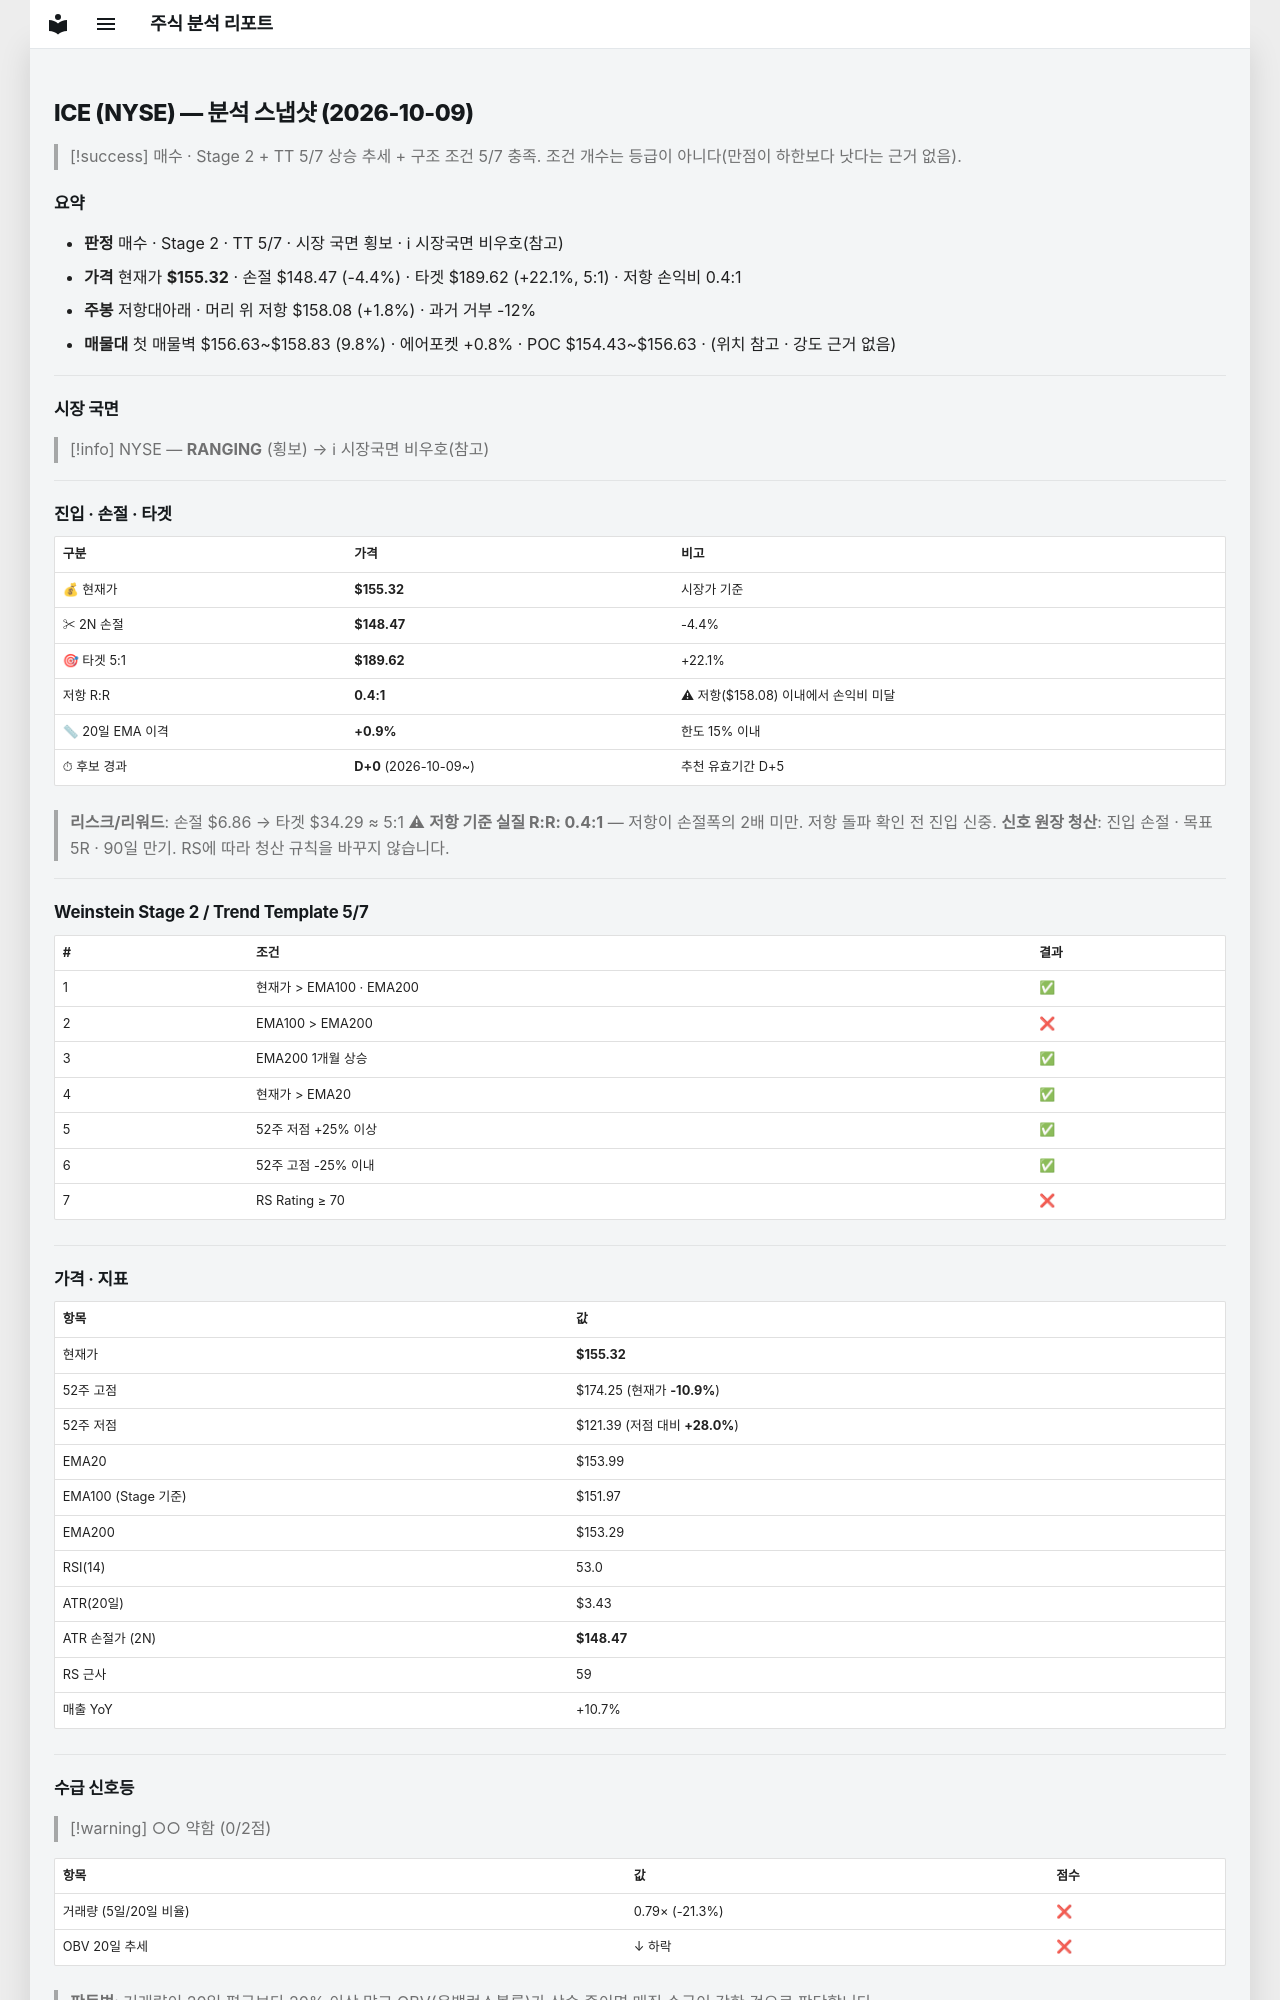

repository: soloandco/stock-reports · page: snapshots/ICE-2026-10-09/index.html · generator: mkdocs

---
type: analysis-snapshot
title: ICE 분석 스냅샷
ticker: ICE
market: NYSE
created: 2026-10-09
updated: 2026-10-09
bar-date: 2026-10-08
verdict: 매수관찰
real-rr: 0.40
sma50-gap-pct: 0.9
candidate-days: 0
candidate-since: 2026-10-09
weekly-position: 저항대아래
weekly-overhead-price: 158.08
weekly-overhead-pct: 1.8
stage: 2
trend-template-score: 5
tt-max: 7
ma-set: ema-20-100-200
price: 155.3249969482422
stop-price: 148.46647999977057
market-regime: RANGING
supply-demand-score: 0/2
supply-demand-label: 약함
status: tracking
tags:
  - stock-agent
  - watchlist
  - ICE
  - analysis
related:
  - "[[analysis-template]]"
---

# ICE (NYSE) — 분석 스냅샷 (2026-10-09)

> [!success] 매수 · Stage 2 + TT 5/7
> 상승 추세 + 구조 조건 5/7 충족. 조건 개수는 등급이 아니다(만점이 하한보다 낫다는 근거 없음).

## 요약

- **판정** 매수 · Stage 2 · TT 5/7 · 시장 국면 횡보 · ℹ 시장국면 비우호(참고)
- **가격** 현재가 **$155.32** · 손절 $148.47 (-4.4%) · 타겟 $189.62 (+22.1%, 5:1) · 저항 손익비 0.4:1
- **주봉** 저항대아래 · 머리 위 저항 $158.08 (+1.8%) · 과거 거부 -12%
- **매물대** 첫 매물벽 $156.63~$158.83 (9.8%) · 에어포켓 +0.8% · POC $154.43~$156.63 · (위치 참고 · 강도 근거 없음)

---

## 시장 국면

> [!info] NYSE — **RANGING** (횡보) → ℹ 시장국면 비우호(참고)

---

## 진입 · 손절 · 타겟

| 구분 | 가격 | 비고 |
|------|------|------|
| 💰 현재가 | **$155.32** | 시장가 기준 |
| ✂ 2N 손절 | **$148.47** | -4.4% |
| 🎯 타겟 5:1 | **$189.62** | +22.1% |
| 저항 R:R | **0.4:1** | ⚠ 저항($158.08) 이내에서 손익비 미달 |
| 📏 20일 EMA 이격 | **+0.9%** | 한도 15% 이내 |
| ⏱ 후보 경과 | **D+0** (2026-10-09~) | 추천 유효기간 D+5 |

> **리스크/리워드**: 손절 $6.86 → 타겟 $34.29 ≈ 5:1
> ⚠ **저항 기준 실질 R:R: 0.4:1** — 저항이 손절폭의 2배 미만. 저항 돌파 확인 전 진입 신중.
> **신호 원장 청산**: 진입 손절 · 목표 5R · 90일 만기. RS에 따라 청산 규칙을 바꾸지 않습니다.

---

## Weinstein Stage 2 / Trend Template 5/7

| # | 조건 | 결과 |
|---|------|------|
| 1 | 현재가 > EMA100 · EMA200 | ✅ |
| 2 | EMA100 > EMA200 | ❌ |
| 3 | EMA200 1개월 상승 | ✅ |
| 4 | 현재가 > EMA20 | ✅ |
| 5 | 52주 저점 +25% 이상 | ✅ |
| 6 | 52주 고점 -25% 이내 | ✅ |
| 7 | RS Rating ≥ 70 | ❌ |

---

## 가격 · 지표

| 항목 | 값 |
|------|---|
| 현재가 | **$155.32** |
| 52주 고점 | $174.25 (현재가 **-10.9%**) |
| 52주 저점 | $121.39 (저점 대비 **+28.0%**) |
| EMA20 | $153.99 |
| EMA100 (Stage 기준) | $151.97 |
| EMA200 | $153.29 |
| RSI(14) | 53.0 |
| ATR(20일) | $3.43 |
| ATR 손절가 (2N) | **$148.47** |
| RS 근사 | 59 |
| 매출 YoY | +10.7% |

---
## 수급 신호등

> [!warning] ○○ 약함 (0/2점)

| 항목 | 값 | 점수 |
|------|------|------|
| 거래량 (5일/20일 비율) | 0.79× (-21.3%) | ❌ |
| OBV 20일 추세 | ↓ 하락 | ❌ |

> **판독법**: 거래량이 20일 평균보다 20% 이상 많고 OBV(온밸런스볼륨)가 상승 중이면 매집 수급이 강한 것으로 판단합니다.

---
